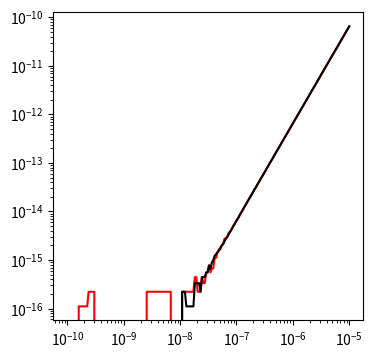

This figure's Python source:
# Dies ist Teil der Vorlesung Physik auf dem Computer, SS 2012,
# [redacted]
# 
# Dieses Werk ist unter einer Creative Commons-Lizenz vom Typ
# Namensnennung-Weitergabe unter gleichen Bedingungen 3.0 Deutschland
# zugaenglich. Um eine Kopie dieser Lizenz einzusehen, konsultieren Sie
# http://creativecommons.org/licenses/by-sa/3.0/de/ oder wenden Sie sich
# schriftlich an Creative Commons, 444 Castro Street, Suite 900, Mountain
# View, California, 94041, USA.
# 
# baryzentrische Polynom-Interpolation der Rungefunktion
############################################
import numpy
import scipy.interpolate as ip
import matplotlib.pyplot as pyplot

# die zu interpolierende Funktion
def runge(x): return 1/(1+x**2)

steps = 7
xs = numpy.linspace(-5,5,steps)
ys = runge(xs)

omegas = numpy.ones_like(xs)
for i in range(steps):
    for k in range(steps):
        if i != k:
            omegas[i] /= (xs[i] - xs[k])
def mu(i, x):
    return omegas[i]/(x - xs[i])

def bary(x):
    enum  = 0
    denom = 0
    for i in range(steps):
        enum  += ys[i]*mu(i, x)
        denom += mu(i, x)

    return enum/denom

# Ausgabe
#################################
px = numpy.logspace(-10, -5, 200)

figure = pyplot.figure(figsize=(4,4))

graph = figure.add_subplot(111)
graph.set_xscale("log")
graph.set_yscale("log")
graph.plot(px, abs(runge(px) - bary(px)), "r")
graph.plot(px, abs(runge(px) - ip.lagrange(xs, ys)(px)), "k")

pyplot.show()
